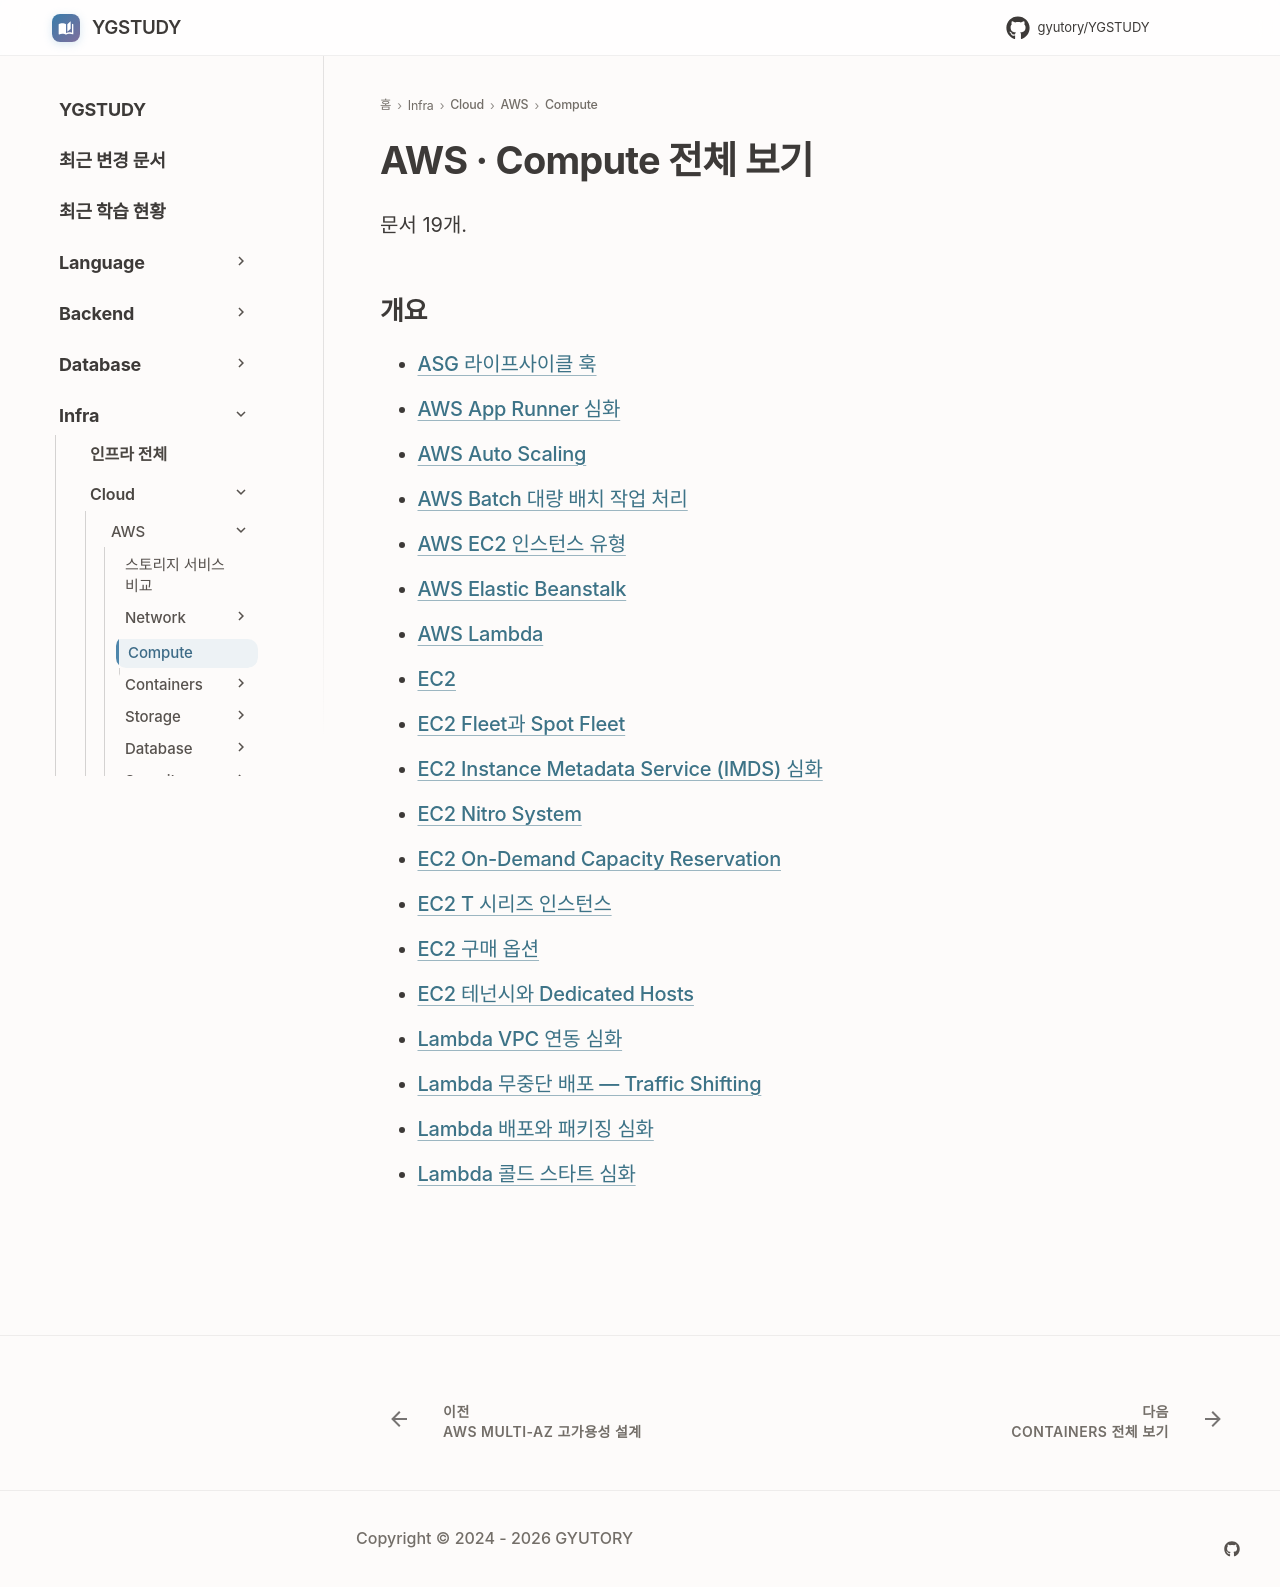

repository: GYUTORY/YGSTUDY · page: Cloud/AWS/Compute/index.html · generator: mkdocs

---
title: AWS · Compute 전체 보기
tags: []
hide:
  - toc
---

<!-- AUTO-SECTION-INDEX: tools/section_index.py 가 빌드마다 다시 만든다. 직접 고치지 말 것. -->

# AWS · Compute 전체 보기

문서 19개.

## 개요

- [ASG 라이프사이클 훅](Auto_Scaling_Lifecycle_Hooks.md)
- [AWS App Runner 심화](App_Runner.md)
- [AWS Auto Scaling](Auto_Scaling.md)
- [AWS Batch 대량 배치 작업 처리](AWS_Batch.md)
- [AWS EC2 인스턴스 유형](EC2_Types.md)
- [AWS Elastic Beanstalk](Elastic_Beanstalk.md)
- [AWS Lambda](Lambda.md)
- [EC2](EC2.md)
- [EC2 Fleet과 Spot Fleet](EC2_Fleet.md)
- [EC2 Instance Metadata Service (IMDS) 심화](EC2_Instance_Metadata_Service.md)
- [EC2 Nitro System](EC2_Nitro_System.md)
- [EC2 On-Demand Capacity Reservation](EC2_Capacity_Reservation.md)
- [EC2 T 시리즈 인스턴스](EC2_T-시리즈.md)
- [EC2 구매 옵션](EC2_Purchase_Options.md)
- [EC2 테넌시와 Dedicated Hosts](EC2_Tenancy_Dedicated_Hosts.md)
- [Lambda VPC 연동 심화](Lambda_VPC_연동.md)
- [Lambda 무중단 배포 — Traffic Shifting](Lambda_Traffic_Shifting.md)
- [Lambda 배포와 패키징 심화](Lambda_배포_패키징.md)
- [Lambda 콜드 스타트 심화](Lambda_Cold_Start_심화.md)
